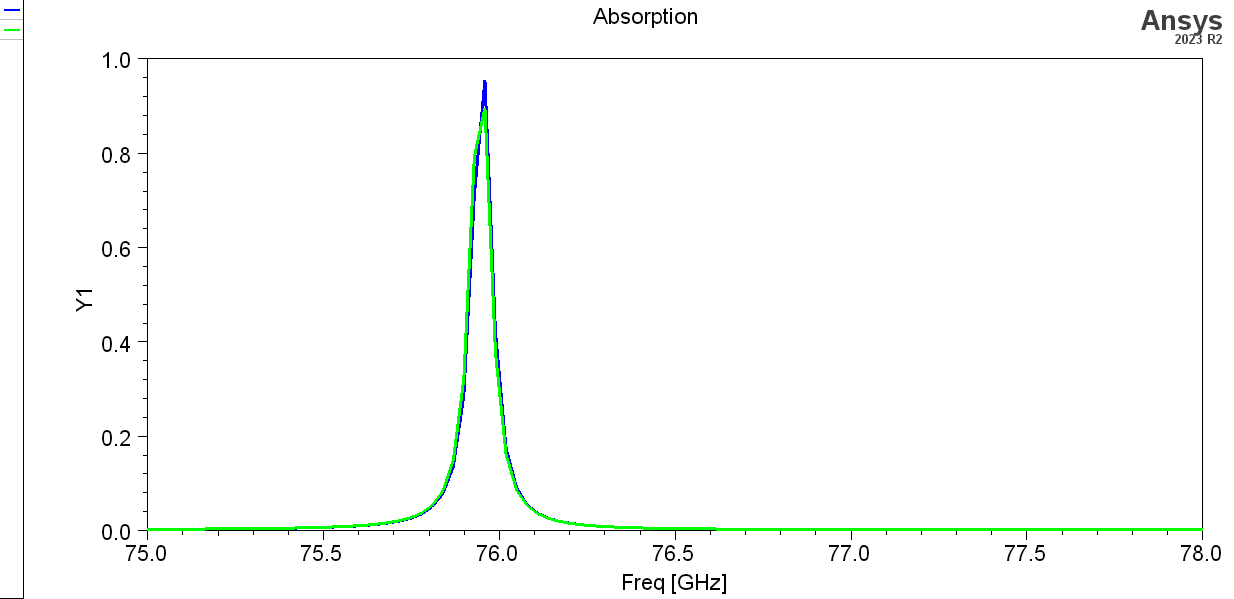

The table this chart was drawn from, first rows:
Freq [GHz], AbsorbanceTM [], AbsorbanceTE []
75, 0.003604, 0.00363
75.03, 0.003689, 0.003717
75.06, 0.003782, 0.003812
75.09, 0.003884, 0.003917
75.12, 0.003996, 0.004032
75.15, 0.00412, 0.00416
75.18, 0.004258, 0.004301
75.21, 0.004411, 0.004459
75.24, 0.004582, 0.004635
75.27, 0.004775, 0.004834
75.3, 0.004994, 0.00506
75.33, 0.005243, 0.005317
75.36, 0.005529, 0.005613
75.39, 0.005859, 0.005955
75.42, 0.006244, 0.006355
75.45, 0.006697, 0.006825
75.48, 0.007236, 0.007385
75.51, 0.007884, 0.00806
75.54, 0.008673, 0.008884
75.57, 0.009649, 0.009904
75.6, 0.01088, 0.01119
75.63, 0.01245, 0.01285
75.66, 0.01452, 0.01503
75.69, 0.01732, 0.018
75.72, 0.02123, 0.02216
75.75, 0.02695, 0.02829
75.78, 0.03579, 0.03783
75.81, 0.05049, 0.05387
75.84, 0.07755, 0.0838
75.87, 0.1352, 0.1487
75.9, 0.2856, 0.3216
75.93, 0.7112, 0.7916
75.96, 0.9541, 0.8942
75.99, 0.4201, 0.3759
76.02, 0.1757, 0.162
76.05, 0.09171, 0.0866
76.08, 0.05587, 0.05359
76.11, 0.03768, 0.03654
76.14, 0.0273, 0.02667
76.17, 0.02084, 0.02048
76.2, 0.01656, 0.01635
76.23, 0.0136, 0.01346
76.26, 0.01146, 0.01138
76.29, 0.009864, 0.009815
76.32, 0.008651, 0.008622
76.35, 0.007705, 0.00769
76.38, 0.006955, 0.006949
76.41, 0.006352, 0.006352
76.44, 0.005859, 0.005863
76.47, 0.005452, 0.005459
76.5, 0.005113, 0.005122
76.53, 0.004828, 0.004838
76.56, 0.004586, 0.004596
76.59, 0.004379, 0.00439
76.62, 0.004201, 0.004212
76.65, 0.004047, 0.004058
76.68, 0.003913, 0.003924
76.71, 0.003796, 0.003807
76.74, 0.003694, 0.003704
76.77, 0.003603, 0.003613
... 41 more rows
